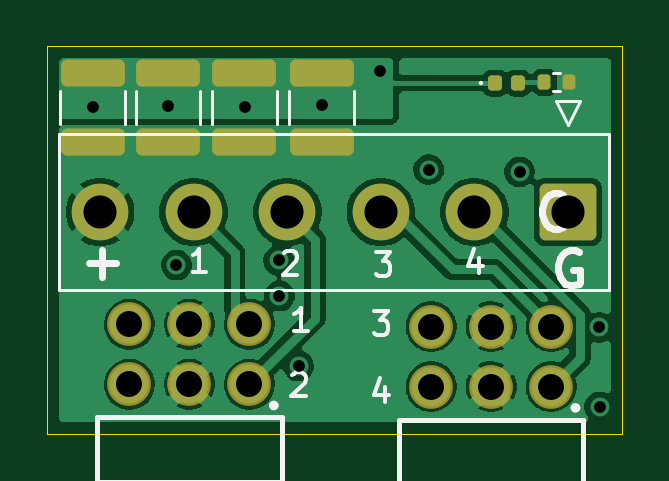
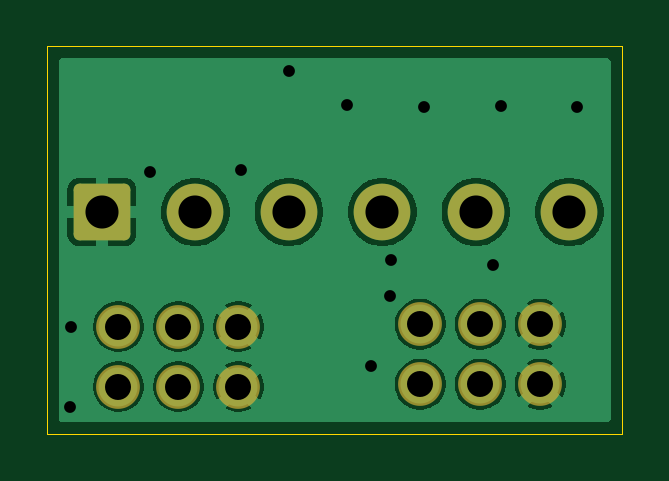
Circuit board: 13 layer files. Board 24.4 x 16.4 mm.
- bottom_copper: Cable to Servo Adapter With Capacitor-B_Cu.gbr (31439 bytes)
- bottom_mask: Cable to Servo Adapter With Capacitor-B_Mask.gbr (1678 bytes)
- paste: Cable to Servo Adapter With Capacitor-B_Paste.gbr (482 bytes)
- bottom_silk: Cable to Servo Adapter With Capacitor-B_Silkscreen.gbr (483 bytes)
- outline: Cable to Servo Adapter With Capacitor-Edge_Cuts.gbr (632 bytes)
- top_copper: Cable to Servo Adapter With Capacitor-F_Cu.gbr (74616 bytes)
- top_mask: Cable to Servo Adapter With Capacitor-F_Mask.gbr (2404 bytes)
- paste: Cable to Servo Adapter With Capacitor-F_Paste.gbr (1748 bytes)
- top_silk: Cable to Servo Adapter With Capacitor-F_Silkscreen.gbr (7061 bytes)
- inner_copper: Cable to Servo Adapter With Capacitor-In1_Cu.gbr (31190 bytes)
- inner_copper: Cable to Servo Adapter With Capacitor-In2_Cu.gbr (31190 bytes)
- drill: Cable to Servo Adapter With Capacitor-NPTH.drl (264 bytes)
- drill: Cable to Servo Adapter With Capacitor-PTH.drl (855 bytes)

=== bottom_copper: Cable to Servo Adapter With Capacitor-B_Cu.gbr (31439 bytes, source omitted) ===
=== bottom_mask: Cable to Servo Adapter With Capacitor-B_Mask.gbr (1678 bytes, source withheld) ===
=== paste: Cable to Servo Adapter With Capacitor-B_Paste.gbr ===
%TF.GenerationSoftware,KiCad,Pcbnew,10.0.3*%
%TF.CreationDate,2026-07-20T20:54:40-04:00*%
%TF.ProjectId,Cable to Servo Adapter With Capacitor,4361626c-6520-4746-9f20-536572766f20,rev?*%
%TF.SameCoordinates,Original*%
%TF.FileFunction,Paste,Bot*%
%TF.FilePolarity,Positive*%
%FSLAX46Y46*%
G04 Gerber Fmt 4.6, Leading zero omitted, Abs format (unit mm)*
G04 Created by KiCad (PCBNEW 10.0.3) date 2026-07-20 20:54:40*
%MOMM*%
%LPD*%
G01*
G04 APERTURE LIST*
G04 APERTURE END LIST*
M02*

=== bottom_silk: Cable to Servo Adapter With Capacitor-B_Silkscreen.gbr ===
%TF.GenerationSoftware,KiCad,Pcbnew,10.0.3*%
%TF.CreationDate,2026-07-20T20:54:40-04:00*%
%TF.ProjectId,Cable to Servo Adapter With Capacitor,4361626c-6520-4746-9f20-536572766f20,rev?*%
%TF.SameCoordinates,Original*%
%TF.FileFunction,Legend,Bot*%
%TF.FilePolarity,Positive*%
%FSLAX46Y46*%
G04 Gerber Fmt 4.6, Leading zero omitted, Abs format (unit mm)*
G04 Created by KiCad (PCBNEW 10.0.3) date 2026-07-20 20:54:40*
%MOMM*%
%LPD*%
G01*
G04 APERTURE LIST*
G04 APERTURE END LIST*
M02*

=== outline: Cable to Servo Adapter With Capacitor-Edge_Cuts.gbr ===
%TF.GenerationSoftware,KiCad,Pcbnew,10.0.3*%
%TF.CreationDate,2026-07-20T20:54:40-04:00*%
%TF.ProjectId,Cable to Servo Adapter With Capacitor,4361626c-6520-4746-9f20-536572766f20,rev?*%
%TF.SameCoordinates,Original*%
%TF.FileFunction,Profile,NP*%
%FSLAX46Y46*%
G04 Gerber Fmt 4.6, Leading zero omitted, Abs format (unit mm)*
G04 Created by KiCad (PCBNEW 10.0.3) date 2026-07-20 20:54:40*
%MOMM*%
%LPD*%
G01*
G04 APERTURE LIST*
%TA.AperFunction,Profile*%
%ADD10C,0.050000*%
%TD*%
G04 APERTURE END LIST*
D10*
X72460000Y-69640000D02*
X96810000Y-69640000D01*
X96810000Y-86030000D01*
X72460000Y-86030000D01*
X72460000Y-69640000D01*
M02*

=== top_copper: Cable to Servo Adapter With Capacitor-F_Cu.gbr (74616 bytes, source omitted) ===
=== top_mask: Cable to Servo Adapter With Capacitor-F_Mask.gbr (2404 bytes, source withheld) ===
=== paste: Cable to Servo Adapter With Capacitor-F_Paste.gbr (1748 bytes, source withheld) ===
=== top_silk: Cable to Servo Adapter With Capacitor-F_Silkscreen.gbr (7061 bytes, source omitted) ===
=== inner_copper: Cable to Servo Adapter With Capacitor-In1_Cu.gbr (31190 bytes, source omitted) ===
=== inner_copper: Cable to Servo Adapter With Capacitor-In2_Cu.gbr (31190 bytes, source omitted) ===
=== drill: Cable to Servo Adapter With Capacitor-NPTH.drl ===
M48
; DRILL file KiCad 10.0.3 date 2026-07-20T20:54:43
; FORMAT={-:-/ absolute / metric / decimal}
; #@! TF.CreationDate,2026-07-20T20:54:43-04:00
; #@! TF.GenerationSoftware,Kicad,Pcbnew,10.0.3
; #@! TF.FileFunction,NonPlated,1,4,NPTH
FMAT,2
METRIC
%
G90
G05
M30

=== drill: Cable to Servo Adapter With Capacitor-PTH.drl ===
M48
; DRILL file KiCad 10.0.3 date 2026-07-20T20:54:43
; FORMAT={-:-/ absolute / metric / decimal}
; #@! TF.CreationDate,2026-07-20T20:54:43-04:00
; #@! TF.GenerationSoftware,Kicad,Pcbnew,10.0.3
; #@! TF.FileFunction,Plated,1,4,PTH
FMAT,2
METRIC
; #@! TA.AperFunction,Plated,PTH,ViaDrill
T1C0.500
; #@! TA.AperFunction,Plated,PTH,ComponentDrill
T2C1.100
; #@! TA.AperFunction,Plated,PTH,ComponentDrill
T3C1.400
%
G90
G05
T1
X74.38Y-72.19
X77.58Y-72.17
X77.93Y-78.89
X80.84Y-72.19
X82.26Y-78.7
X82.29Y-80.2
X83.1Y-83.17
X84.1Y-72.13
X86.56Y-70.66
X88.61Y-74.85
X92.46Y-74.95
X95.82Y-81.53
X95.84Y-84.9
T2
X75.94Y-81.4
X75.94Y-83.94
X78.48Y-81.4
X78.48Y-83.94
X81.02Y-81.4
X81.02Y-83.94
X88.71Y-81.5
X88.71Y-84.04
X91.25Y-81.5
X91.25Y-84.04
X93.79Y-81.5
X93.79Y-84.04
T3
X74.7Y-76.65
X78.66Y-76.65
X82.62Y-76.65
X86.58Y-76.65
X90.54Y-76.65
X94.5Y-76.65
M30
